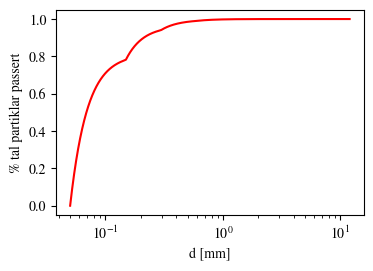

Reproduce this figure in Python.
# -*- coding: utf-8 -*-
"""
Created on Sat Jul 10 21:24:39 2021

@author: havrevol
"""
import random
import numpy as np
from scipy import interpolate
from math import log2, pi
import matplotlib.pyplot as plt

plt.rcParams["font.family"] = "STIXGeneral"
plt.rcParams['mathtext.fontset'] = 'stix'

rho = 2650.0 / 1e6

PSD = np.array([[0.05,  0.00], #Det er ukjend kor 0 % er, altså kva som er minste storleik. Må anta at det er ganske lite.
                [0.149, 0.02],	
                [0.297, 0.095],	
                [0.594, 0.28],	
                [1.188, 0.55],	
                [2.376, 0.79],	
                [4.752, 0.91],	
                [9.504, 0.98],	
                [12.0,  1.00]])

# Skal laga kode for å utvida tabellen med 1000 element mellom kvar verdi.

element = 1000

PSD_full = np.zeros((element*(len(PSD)-1)+1, 4))

for i in range(len(PSD)-1):
    # PSD_full[i*element,1] = PSD[i,1]
    
    diff = PSD[i+1,1]- PSD[i,1]
    
    for j in range(element):
        PSD_full[i*element + j, 1] = PSD[i,1]+ diff * j / element
        
    PSD_full[i*element, 0] = PSD[i, 0]
    
    for j in range(element):
        PSD_full[i*element + j, 0] = 2**(log2(PSD[i,0]) + (log2(PSD[i+1,0]) - log2(PSD[i,0])) * (PSD_full[i*element + j, 1] - PSD[i,1]) / (PSD[i+1,1] - PSD[i,1]))
        
        

PSD_full[-1,0] = PSD[-1,0]
PSD_full[-1,1] = PSD[-1,1]

PSD_full[:,2] = np.concatenate(([0],np.diff(PSD_full[:,1])/(pi/6 * rho * PSD_full[1:,0]**3)))

sum_partiklar = np.sum(PSD_full[:,2])

PSD_full[:,3] = np.cumsum(PSD_full[:,2])/sum_partiklar


PSD_full = PSD_full.T
PSD = PSD.T


f = interpolate.interp1d(PSD[1], PSD[0])

tal = int(5)

# np.random.seed()
a = np.random.uniform(0.0, 1.0, size = tal)
korndiameter = f(a)
b = np.random.uniform(0.0, 88.0, size = tal)
c = np.random.uniform(0.0, 3.0, size = tal)
d = np.vstack((korndiameter,b,c)).T


# bins = 1.20**(np.arange(-4,18))
# print( "bins: ", bins)

# x = np.histogram(korndiameter,np.concatenate(([0],bins)))
# x1 = np.cumsum(x[0])

# x = np.linspace(-5, 2, 100)
# y1 = x**3 + 5*x**2 + 10
# y2 = 3*x**2 + 10*x
# y3 = 6*x + 10
myDPI = 300
fig, ax = plt.subplots(figsize=(1190/myDPI,800/myDPI),dpi=myDPI)
# ax.semilogx(bins, x1, color="blue", label="kornfordeling")
ax.semilogx(PSD_full[0], PSD_full[3], color="red", label="original")
# ax.set_xticks(bins)
# ax.set_xticklabels(bins)
# ax.plot(x, y2, color="red", label="y'(x)")
# ax.plot(x, y3, color="green", label="y”(x)")
ax.set_xlabel("d [mm]")
ax.set_ylabel("% tal partiklar passert")
# ax.legend()

# logbins = np.logspace(np.log10(bins[0]),np.log10(bins[-1]),len(bins))

# n, bins, patches = ax.hist(korndiameter, cumulative=True, logx=True, bins=bins)